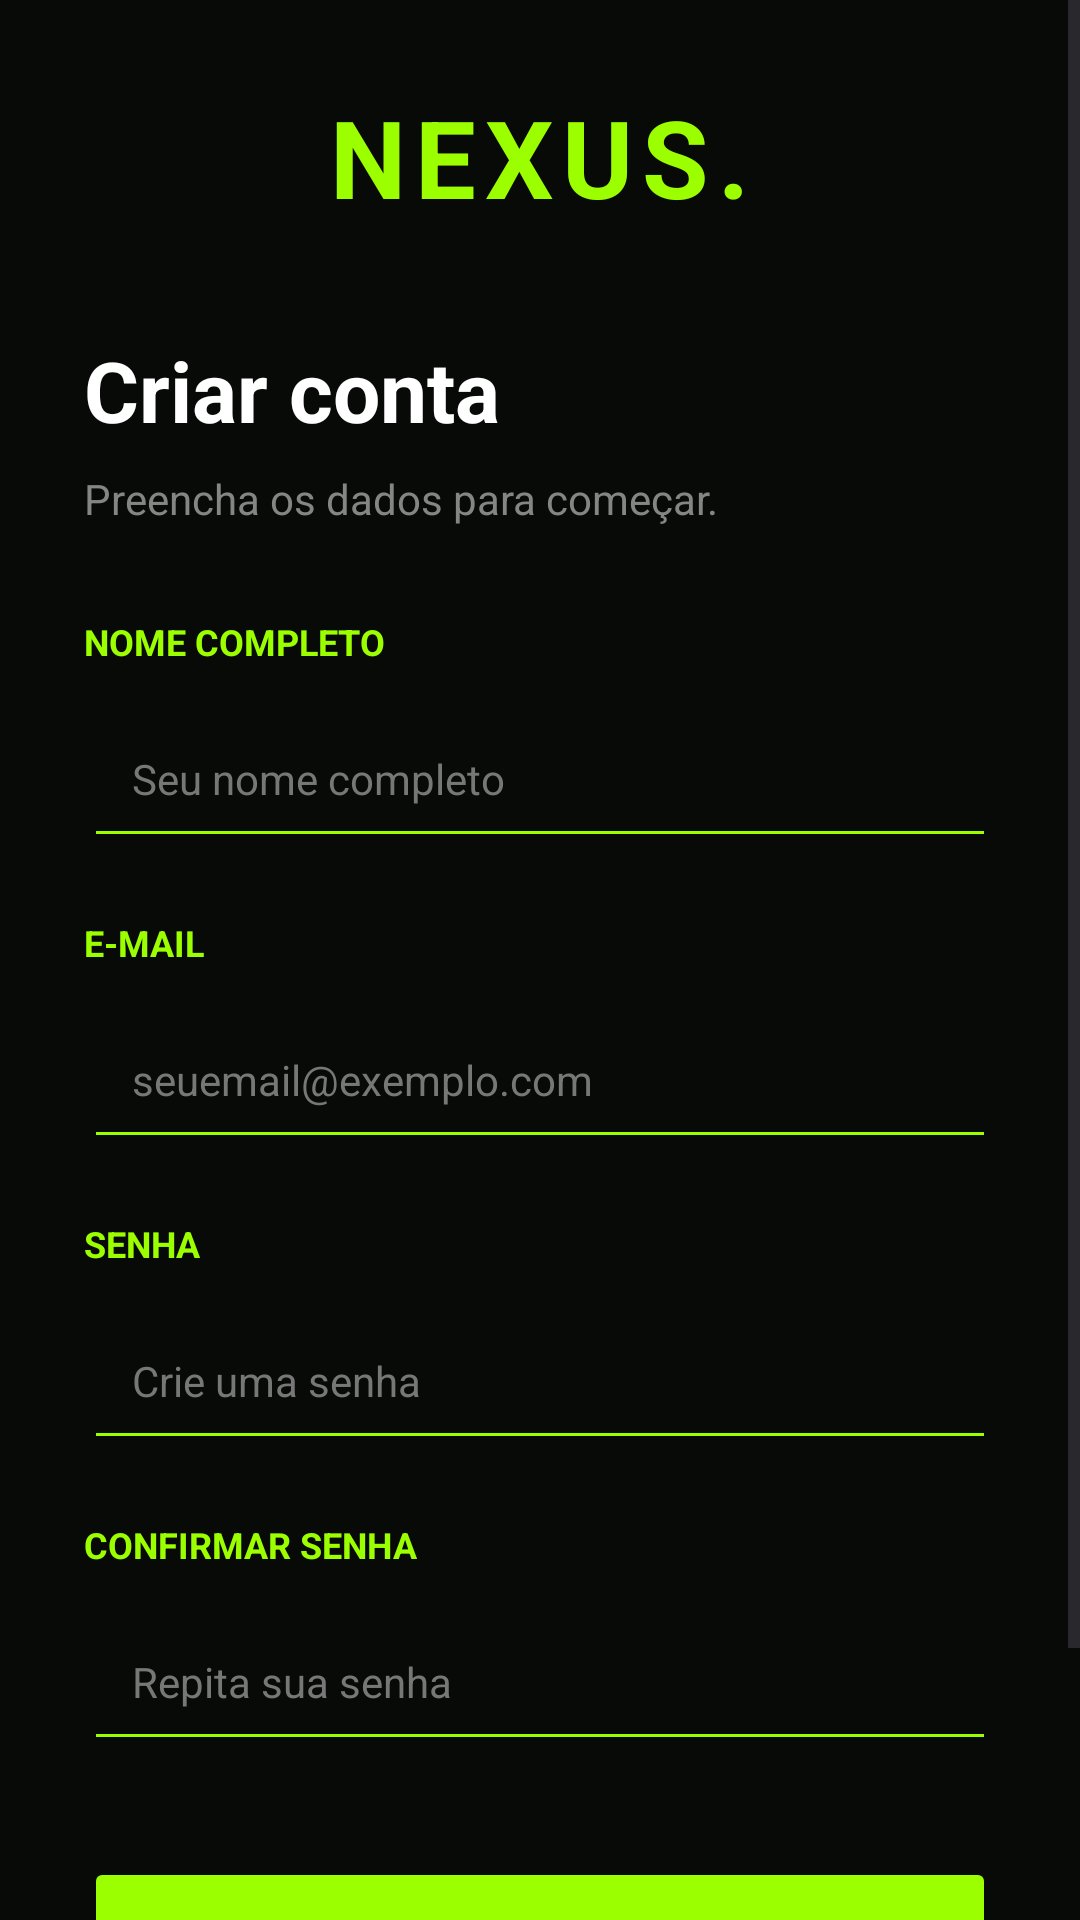

This screen was rendered from an Android layout file. Write that file and the resources it references.
<!-- AndroidManifest.xml: application theme Theme.App1CET35 -->
<!-- res/layout/activity_creat.xml -->
<?xml version="1.0" encoding="utf-8"?>
<LinearLayout xmlns:android="http://schemas.android.com/apk/res/android"
    xmlns:app="http://schemas.android.com/apk/res-auto"
    xmlns:tools="http://schemas.android.com/tools"
    android:id="@+id/main"
    android:orientation="vertical"
    android:layout_width="match_parent"
    android:layout_height="match_parent"
    tools:context=".activityCriarUser">





    <ScrollView xmlns:android="http://schemas.android.com/apk/res/android"
        android:layout_width="match_parent"
        android:layout_height="match_parent"
        android:background="#080A08"
        android:fillViewport="true">

        <LinearLayout
            android:layout_width="match_parent"
            android:layout_height="wrap_content"
            android:orientation="vertical"
            android:gravity="center"
            android:padding="28dp">

            
            <TextView
                android:layout_width="wrap_content"
                android:layout_height="wrap_content"
                android:text="NEXUS."
                android:textColor="#9CFF00"
                android:textSize="36sp"
                android:textStyle="bold"
                android:letterSpacing="0.08" />

            
            <TextView
                android:layout_width="match_parent"
                android:layout_height="wrap_content"
                android:layout_marginTop="35dp"
                android:text="Criar conta"
                android:textColor="#FFFFFF"
                android:textSize="28sp"
                android:textStyle="bold" />

            <TextView
                android:layout_width="match_parent"
                android:layout_height="wrap_content"
                android:layout_marginTop="8dp"
                android:text="Preencha os dados para começar."
                android:textColor="#858585"
                android:textSize="14sp" />

            
            <TextView
                android:layout_width="match_parent"
                android:layout_height="wrap_content"
                android:layout_marginTop="30dp"
                android:text="NOME COMPLETO"
                android:textColor="#9CFF00"
                android:textSize="12sp"
                android:textStyle="bold" />

            <EditText
                android:id="@+id/edtNome"
                android:layout_width="match_parent"
                android:layout_height="56dp"
                android:layout_marginTop="8dp"
                android:backgroundTint="#9CFF00"
                android:hint="Seu nome completo"
                android:paddingHorizontal="16dp"
                android:textColor="#FFFFFF"
                android:textColorHint="#777777"
                android:textSize="14sp"
                android:inputType="textPersonName"
                android:singleLine="true" />

            
            <TextView
                android:layout_width="match_parent"
                android:layout_height="wrap_content"
                android:layout_marginTop="20dp"
                android:text="E-MAIL"
                android:textColor="#9CFF00"
                android:textSize="12sp"
                android:textStyle="bold" />

            <EditText
                android:id="@+id/edtEmail"
                android:layout_width="match_parent"
                android:layout_height="56dp"
                android:layout_marginTop="8dp"
                android:backgroundTint="#9CFF00"
                android:hint="seuemail@exemplo.com"
                android:paddingHorizontal="16dp"
                android:textColor="#FFFFFF"
                android:textColorHint="#777777"
                android:textSize="14sp"
                android:inputType="textEmailAddress"
                android:singleLine="true" />

            
            <TextView
                android:layout_width="match_parent"
                android:layout_height="wrap_content"
                android:layout_marginTop="20dp"
                android:text="SENHA"
                android:textColor="#9CFF00"
                android:textSize="12sp"
                android:textStyle="bold" />

            <EditText
                android:id="@+id/edtSenha"
                android:layout_width="match_parent"
                android:layout_height="56dp"
                android:layout_marginTop="8dp"
                android:backgroundTint="#9CFF00"
                android:hint="Crie uma senha"
                android:paddingHorizontal="16dp"
                android:textColor="#FFFFFF"
                android:textColorHint="#777777"
                android:textSize="14sp"
                android:inputType="textPassword"
                android:singleLine="true" />

            
            <TextView
                android:layout_width="match_parent"
                android:layout_height="wrap_content"
                android:layout_marginTop="20dp"
                android:text="CONFIRMAR SENHA"
                android:textColor="#9CFF00"
                android:textSize="12sp"
                android:textStyle="bold" />

            <EditText
                android:id="@+id/edtConfirmarSenha"
                android:layout_width="match_parent"
                android:layout_height="56dp"
                android:layout_marginTop="8dp"
                android:backgroundTint="#9CFF00"
                android:hint="Repita sua senha"
                android:paddingHorizontal="16dp"
                android:textColor="#FFFFFF"
                android:textColorHint="#777777"
                android:textSize="14sp"
                android:inputType="textPassword"
                android:singleLine="true" />

            
            <Button
                android:id="@+id/btnCriarConta"
                android:layout_width="match_parent"
                android:layout_height="56dp"
                android:layout_marginTop="32dp"
                android:backgroundTint="#9CFF00"
                android:text="CRIAR CONTA"
                android:textAllCaps="false"
                android:textColor="#080A08"
                android:textSize="16sp"
                android:textStyle="bold" />

            
            <LinearLayout
                android:layout_width="wrap_content"
                android:layout_height="wrap_content"
                android:layout_marginTop="25dp"
                android:orientation="horizontal">

                <TextView
                    android:layout_width="wrap_content"
                    android:layout_height="wrap_content"
                    android:text="Já tem uma conta? "
                    android:textColor="#858585"
                    android:textSize="13sp" />

                <TextView
                    android:id="@+id/txtVoltarLogin"
                    android:layout_width="wrap_content"
                    android:layout_height="wrap_content"
                    android:text="Entrar"
                    android:textColor="#9CFF00"
                    android:textSize="13sp"
                    android:textStyle="bold" />

            </LinearLayout>

        </LinearLayout>

    </ScrollView>



</LinearLayout>
<!-- resources referenced by this layout -->
<resources>
  <style name="Theme.App1CET35" parent="Base.Theme.App1CET35" />
  <style name="Base.Theme.App1CET35" parent="Theme.Material3.DayNight.NoActionBar">
          
          
      </style>
</resources>
